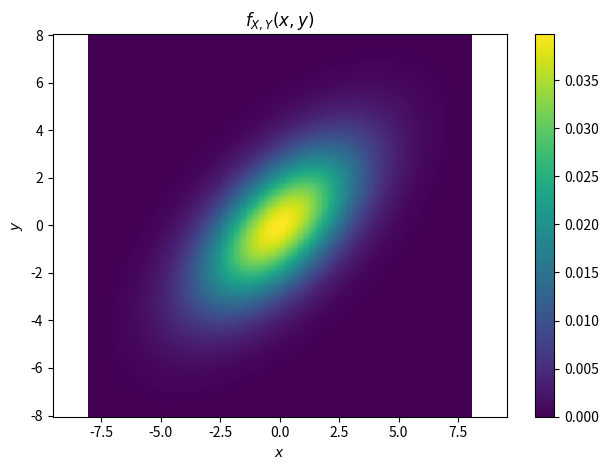
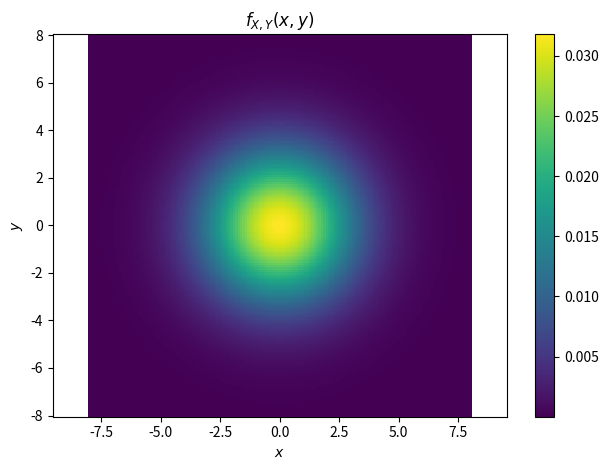

Source code (Python) for these figures, in order:
#!/usr/bin/env python3
# -*- coding: utf-8 -*-
"""
Created on Tue Feb 19 12:23:22 2019

[redacted]
"""
import matplotlib.pyplot as plt

import numpy as np

def gausspdf2D(x,y,r,s2):
    expo=-1.0/2.0/(1-r**2)*(x**2/s2+y**2/s2-2.0*r*x*y/s2)
    pdf = 1.0/2.0/np.sqrt(1-r**2)/np.pi/s2*np.exp(expo)
    return(pdf)
    
dx, dy = 0.1, 0.1

# generate 2 2d grids for the x & y bounds
y, x = np.mgrid[slice(-8, 8 + dy, dy),
                slice(-8, 8 + dx, dx)]
r=3.0/5.0
s2=5
pdf=gausspdf2D(x,y,r,s2)
plt.figure(1)
plt.pcolor(x,y,pdf)
plt.colorbar()
plt.axis('equal')
plt.title('$f_{X,Y}(x,y)$')
plt.xlabel('$x$')
plt.ylabel('$y$')
plt.tight_layout()
plt.savefig('correlatedPDFg.png')

r=0.0
pdf=gausspdf2D(x,y,r,s2)
plt.figure(2)
plt.pcolor(x,y,pdf)
plt.colorbar()
plt.axis('equal')
plt.title('$f_{X,Y}(x,y)$')
plt.xlabel('$x$')
plt.ylabel('$y$')
plt.tight_layout()
plt.savefig('uncorrelatedPDFg.png')
